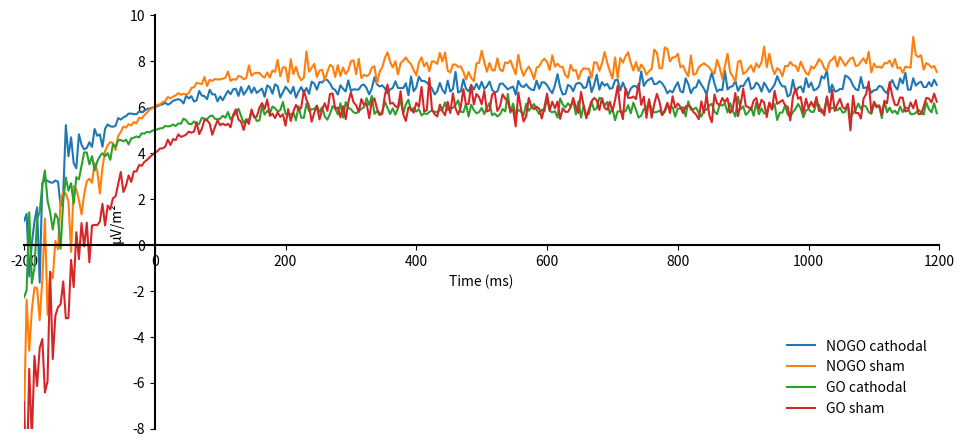

This figure's Python source: (Note: this script raises an exception after producing the figure.)
import matplotlib
import matplotlib.pyplot as plt
import numpy as np
import scipy
import scipy.stats

YLABEL = 'μV/m²'
XLABEL = 'Time (ms)'

# In milliseconds
START = -200
END = 1200
# hzRESOLUTION = 256
hzRESOLUTION = 500

MSPERSECOND = 1000
# how many milliseconds per x-step
RESOLUTION = round(MSPERSECOND / 256)
STEPS = round(
    (END - START)
    / RESOLUTION
  )

# Data for plotting
x = np.arange(START, END, RESOLUTION)
# fake curves
y1 = 0.00025 + 0.001 * np.exp(-x/130.) + scipy.stats.gamma(15).rvs(len(x))*(1-np.exp(-x/100))*2e-5 * 1000 * 3 + 6
y2 = 0.00025 + 0.001 * np.exp(-x/150.) + scipy.stats.gamma(30).rvs(len(x))*(1-np.exp(-x/100))*2e-5 * 1000 * 3 + 6
y3 = 0.00025 + 0.001 * np.exp(-x/130.) + scipy.stats.gamma(15).rvs(len(x))*(1-np.exp(-x/100))*2e-5 * 1000 * 3 + 5
y4 = 0.00025 + 0.001 * np.exp(-x/150.) + scipy.stats.gamma(30).rvs(len(x))*(1-np.exp(-x/100))*2e-5 * 1000 * 3.5 + 4


def cm2inch(*tupl):
    inch = 2.54
    if isinstance(tupl[0], tuple):
        return tuple(i/inch for i in tupl[0])
    else:
        return tuple(i/inch for i in tupl)

fig = plt.figure(1, figsize=cm2inch((30, 30)))

ax = plt.subplot(2, 1, 1)

# Axis configuration
# Draw one plot

ax.plot(x, y1, label='NOGO cathodal')
ax.plot(x, y2, label='NOGO sham')
ax.plot(x, y3, label='GO cathodal')
ax.plot(x, y4, label='GO sham')
ax.set(
    xlabel=XLABEL
  , ylabel=YLABEL)
  # , title=TITLE)



# set axis positions to zero
ax.spines['left'].set_position('zero')
ax.spines['bottom'].set_position('zero')

# Hide frame
ax.spines['top'].set_visible(False)
ax.spines['right'].set_visible(False)


# set specific range axes
plt.ylim(top=10, bottom=-8)
plt.xlim(left=START, right=END)

legend = plt.legend(loc='best', frameon=False)

# make spines thicker
ax.spines['left'].set_linewidth(1.5)
ax.spines['bottom'].set_linewidth(1.5)



# set labels
xlabel = ax.set_xlabel(XLABEL, fontWeight = "bold")
ax.xaxis.set_label_coords(1, 0.5)

# adjust label positions
ylabel = ax.set_ylabel(YLABEL, fontWeight = "bold", rotation = 0)
ax.yaxis.set_label_coords(0.2, 0.98)

# for readability - hide zero on X
yticks = ax.yaxis.get_major_ticks()
yticks[4].label1.set_visible(False)

# move zero on y
xticks = ax.xaxis.get_major_ticks()
# TODO - MOVE ZERO ON Y
xticks[1].label1.set_visible(False)



fig.savefig("test.png")
